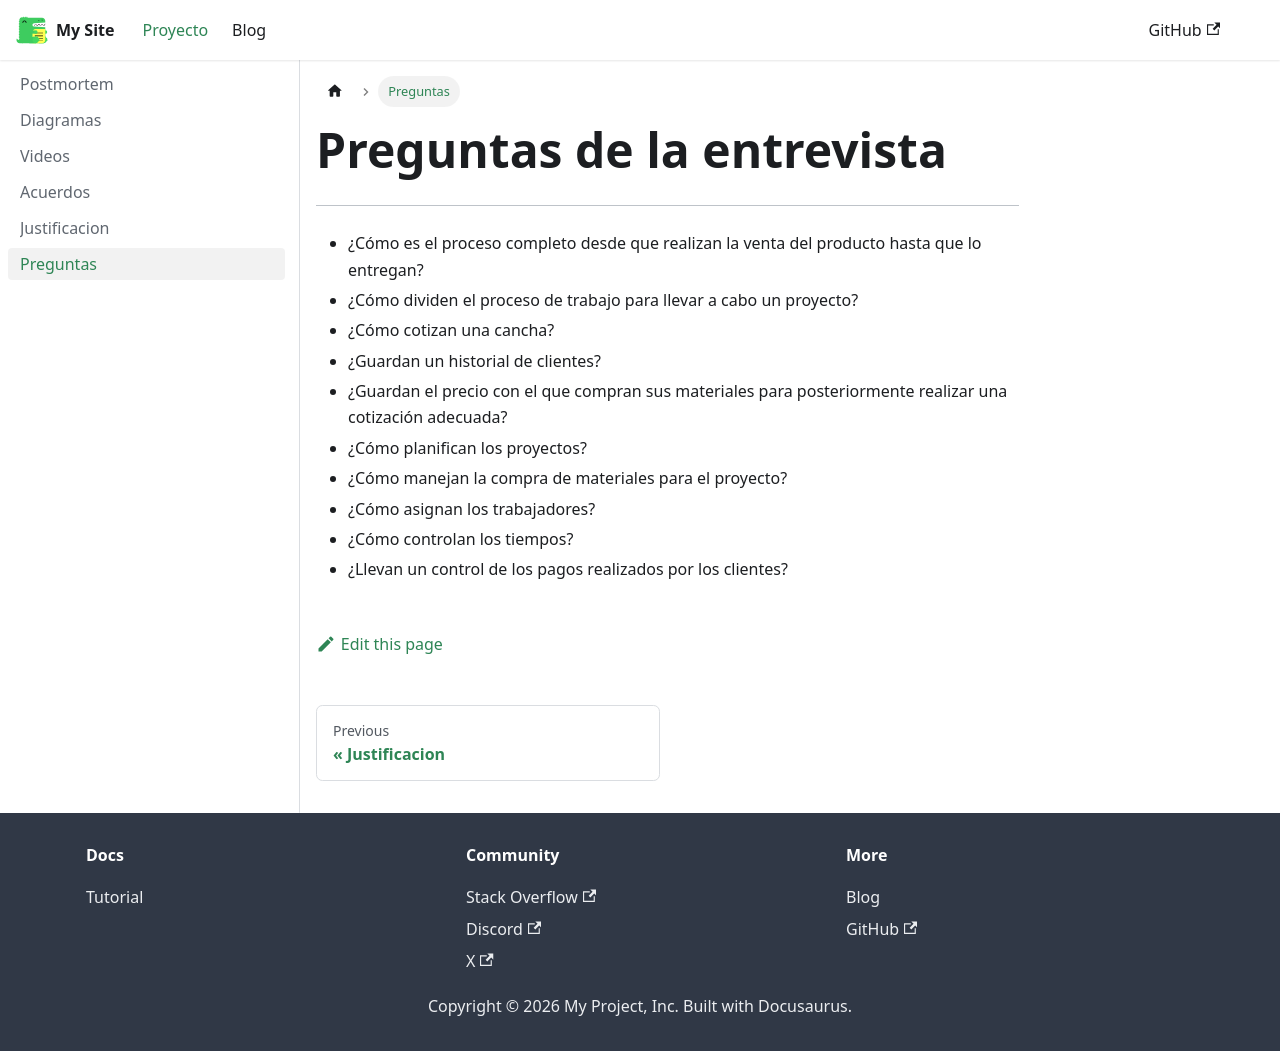

repository: larias-1302/proyecto-docusaurus · page: docs/preguntas/index.html · generator: docusaurus

---
id: preguntas
title: Preguntas de la entrevista
sidebar_label: Preguntas
---

---

- ¿Cómo es el proceso completo desde que realizan la venta del producto hasta que lo entregan?
- ¿Cómo dividen el proceso de trabajo para llevar a cabo un proyecto?
- ¿Cómo cotizan una cancha?
- ¿Guardan un historial de clientes?
- ¿Guardan el precio con el que compran sus materiales para posteriormente realizar una cotización adecuada?
- ¿Cómo planifican los proyectos?
- ¿Cómo manejan la compra de materiales para el proyecto?
- ¿Cómo asignan los trabajadores?
- ¿Cómo controlan los tiempos?
- ¿Llevan un control de los pagos realizados por los clientes?
